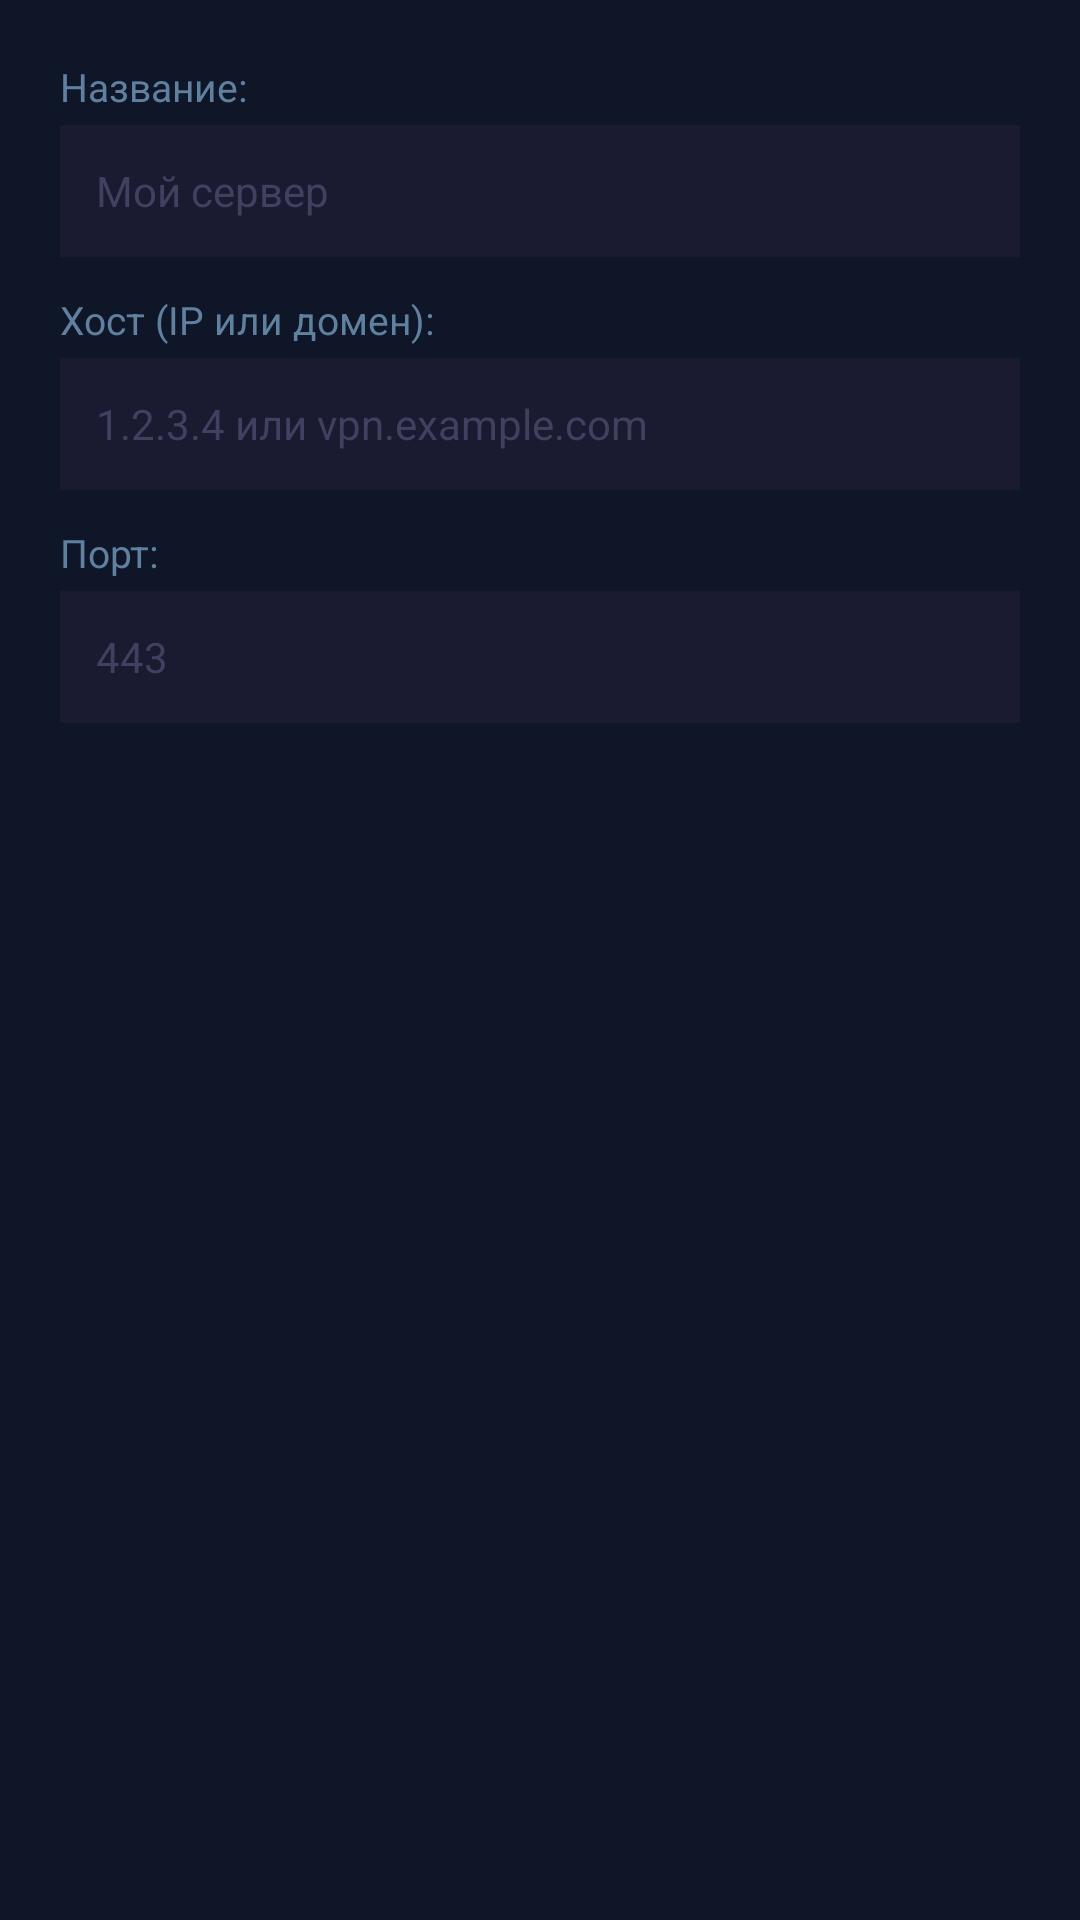

The Android layout XML behind this screen, and the referenced resources:
<!-- AndroidManifest.xml: application theme Theme.Wrapper -->
<!-- res/layout/dialog_add_server.xml -->
<?xml version="1.0" encoding="utf-8"?>
<LinearLayout xmlns:android="http://schemas.android.com/apk/res/android"
    android:layout_width="match_parent"
    android:layout_height="wrap_content"
    android:orientation="vertical"
    android:background="#0f1628"
    android:padding="20dp">

    <TextView
        android:layout_width="match_parent"
        android:layout_height="wrap_content"
        android:text="Название:"
        android:textSize="13sp"
        android:textColor="#6080a0"/>
    <EditText
        android:id="@+id/et_server_name"
        android:layout_width="match_parent"
        android:layout_height="44dp"
        android:hint="Мой сервер"
        android:textSize="14sp"
        android:textColor="#e0e0e0"
        android:textColorHint="#404060"
        android:background="#1a1a30"
        android:paddingStart="12dp"
        android:layout_marginTop="4dp"
        android:layout_marginBottom="12dp"/>

    <TextView
        android:layout_width="match_parent"
        android:layout_height="wrap_content"
        android:text="Хост (IP или домен):"
        android:textSize="13sp"
        android:textColor="#6080a0"/>
    <EditText
        android:id="@+id/et_server_host"
        android:layout_width="match_parent"
        android:layout_height="44dp"
        android:hint="1.2.3.4 или vpn.example.com"
        android:textSize="14sp"
        android:textColor="#e0e0e0"
        android:textColorHint="#404060"
        android:background="#1a1a30"
        android:paddingStart="12dp"
        android:layout_marginTop="4dp"
        android:layout_marginBottom="12dp"/>

    <TextView
        android:layout_width="match_parent"
        android:layout_height="wrap_content"
        android:text="Порт:"
        android:textSize="13sp"
        android:textColor="#6080a0"/>
    <EditText
        android:id="@+id/et_server_port"
        android:layout_width="match_parent"
        android:layout_height="44dp"
        android:hint="443"
        android:textSize="14sp"
        android:textColor="#e0e0e0"
        android:textColorHint="#404060"
        android:background="#1a1a30"
        android:paddingStart="12dp"
        android:layout_marginTop="4dp"
        android:inputType="number"/>

</LinearLayout>
<!-- resources referenced by this layout -->
<resources>
  <style name="Theme.Wrapper" parent="Theme.MaterialComponents.DayNight.NoActionBar">
          <item name="colorPrimary">#16213e</item>
          <item name="colorPrimaryVariant">#0f3460</item>
          <item name="colorSecondary">#e94560</item>
          <item name="android:windowBackground">#0f0f23</item>
      </style>
</resources>
